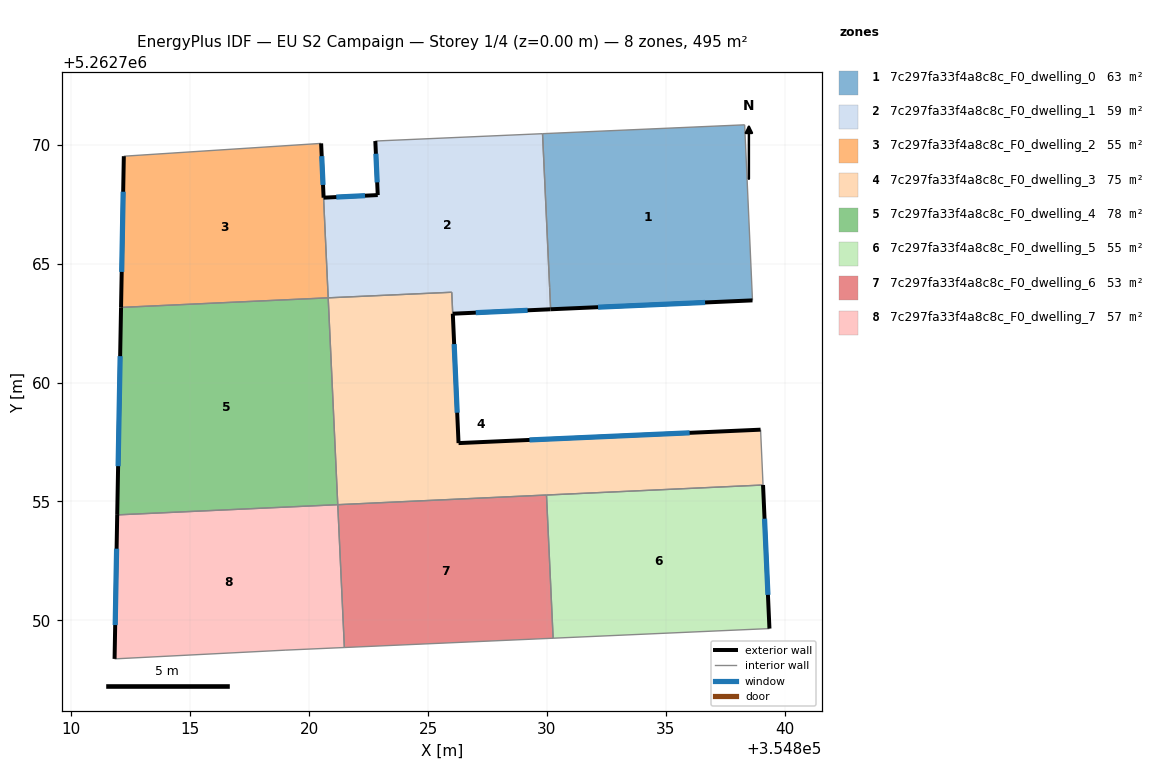
=== STOREY PLAN SPEC (per zone: floor XY polygon, exterior-wall plan segments, windows/doors) ===
zone 1: 7c297fa33f4a8c8c_F0_dwelling_0  (62.8 m²)
  floor: (354838.31, 5262770.83) (354838.64, 5262763.45) (354830.15, 5262763.08) (354829.81, 5262770.46)
  exterior wall: (354830.15, 5262763.08) – (354838.64, 5262763.45)  [8.5 m]
    window: (354832.15, 5262763.17) – (354836.65, 5262763.37)  [7.2 m²]
  interior walls: 4
zone 2: 7c297fa33f4a8c8c_F0_dwelling_1  (59.0 m²)
  floor: (354829.81, 5262770.46) (354830.11, 5262764.00) (354830.15, 5262763.08) (354826.04, 5262762.89) (354826.00, 5262763.80) (354820.80, 5262763.56) (354820.61, 5262767.77) (354822.89, 5262767.88) (354822.78, 5262770.15)
  exterior wall: (354822.89, 5262767.88) – (354820.61, 5262767.77)  [2.3 m]
    window: (354822.35, 5262767.86) – (354821.14, 5262767.80)  [1.9 m²]
  exterior wall: (354822.78, 5262770.15) – (354822.89, 5262767.88)  [2.3 m]
    window: (354822.81, 5262769.62) – (354822.86, 5262768.41)  [1.9 m²]
  exterior wall: (354826.04, 5262762.89) – (354830.15, 5262763.08)  [4.1 m]
    window: (354827.01, 5262762.94) – (354829.18, 5262763.04)  [3.5 m²]
  interior walls: 6
zone 3: 7c297fa33f4a8c8c_F0_dwelling_2  (54.7 m²)
  floor: (354820.51, 5262770.05) (354820.80, 5262763.56) (354812.09, 5262763.16) (354812.21, 5262769.51)
  exterior wall: (354812.21, 5262769.51) – (354812.09, 5262763.16)  [6.4 m]
    window: (354812.18, 5262768.02) – (354812.12, 5262764.65)  [5.4 m²]
  exterior wall: (354820.61, 5262767.77) – (354820.51, 5262770.05)  [2.3 m]
    window: (354820.59, 5262768.31) – (354820.53, 5262769.52)  [1.9 m²]
  interior walls: 3
zone 4: 7c297fa33f4a8c8c_F0_dwelling_3  (74.9 m²)
  floor: (354838.98, 5262758.02) (354839.08, 5262755.69) (354821.21, 5262754.87) (354820.80, 5262763.56) (354826.00, 5262763.80) (354826.04, 5262762.89) (354826.28, 5262757.46)
  exterior wall: (354826.28, 5262757.46) – (354826.04, 5262762.89)  [5.4 m]
    window: (354826.23, 5262758.73) – (354826.10, 5262761.62)  [4.6 m²]
  exterior wall: (354838.98, 5262758.02) – (354826.28, 5262757.46)  [12.7 m]
    window: (354836.00, 5262757.89) – (354829.26, 5262757.59)  [10.7 m²]
  interior walls: 6
zone 5: 7c297fa33f4a8c8c_F0_dwelling_4  (78.3 m²)
  floor: (354820.80, 5262763.56) (354821.21, 5262754.87) (354811.93, 5262754.44) (354812.09, 5262763.16)
  exterior wall: (354812.09, 5262763.16) – (354811.93, 5262754.44)  [8.7 m]
    window: (354812.06, 5262761.11) – (354811.97, 5262756.48)  [7.4 m²]
  interior walls: 3
zone 6: 7c297fa33f4a8c8c_F0_dwelling_5  (54.9 m²)
  floor: (354839.08, 5262755.69) (354839.35, 5262749.66) (354830.26, 5262749.25) (354829.98, 5262755.27)
  exterior wall: (354839.35, 5262749.66) – (354839.08, 5262755.69)  [6.0 m]
    window: (354839.29, 5262751.08) – (354839.15, 5262754.28)  [5.1 m²]
  interior walls: 3
zone 7: 7c297fa33f4a8c8c_F0_dwelling_6  (52.9 m²)
  floor: (354829.98, 5262755.27) (354830.26, 5262749.25) (354821.48, 5262748.86) (354821.21, 5262754.87)
  interior walls: 4
zone 8: 7c297fa33f4a8c8c_F0_dwelling_7  (57.0 m²)
  floor: (354821.21, 5262754.87) (354821.48, 5262748.86) (354818.99, 5262748.75) (354811.82, 5262748.38) (354811.93, 5262754.44)
  exterior wall: (354811.93, 5262754.44) – (354811.82, 5262748.38)  [6.1 m]
    window: (354811.91, 5262753.02) – (354811.85, 5262749.81)  [5.1 m²]
  interior walls: 4

=== DERIVED (storey summary) ===
Building: EU S2 Campaign
Storey: 1 of 4  (floor level z = 0.00 m)
Storey gross floor area: 494.6 m²
Zones on this storey: 8
  - 7c297fa33f4a8c8c_F0_dwelling_0: floor 62.8 m²; exterior wall 8.5 m (25.5 m²); 1 window(s) 7.2 m²; WWR 28.1%
  - 7c297fa33f4a8c8c_F0_dwelling_1: floor 59.0 m²; exterior wall 8.7 m (26.0 m²); 3 window(s) 7.3 m²; WWR 28.1%
  - 7c297fa33f4a8c8c_F0_dwelling_2: floor 54.7 m²; exterior wall 8.6 m (25.9 m²); 2 window(s) 7.3 m²; WWR 28.1%
  - 7c297fa33f4a8c8c_F0_dwelling_3: floor 74.9 m²; exterior wall 18.2 m (54.5 m²); 2 window(s) 15.3 m²; WWR 28.1%
  - 7c297fa33f4a8c8c_F0_dwelling_4: floor 78.3 m²; exterior wall 8.7 m (26.2 m²); 1 window(s) 7.4 m²; WWR 28.1%
  - 7c297fa33f4a8c8c_F0_dwelling_5: floor 54.9 m²; exterior wall 6.0 m (18.1 m²); 1 window(s) 5.1 m²; WWR 28.1%
  - 7c297fa33f4a8c8c_F0_dwelling_6: floor 52.9 m²
  - 7c297fa33f4a8c8c_F0_dwelling_7: floor 57.0 m²; exterior wall 6.1 m (18.2 m²); 1 window(s) 5.1 m²; WWR 28.1%
Zone adjacency (shared interzone walls):
  - 7c297fa33f4a8c8c_F0_dwelling_0 ↔ 7c297fa33f4a8c8c_F0_dwelling_1
  - 7c297fa33f4a8c8c_F0_dwelling_1 ↔ 7c297fa33f4a8c8c_F0_dwelling_2
  - 7c297fa33f4a8c8c_F0_dwelling_1 ↔ 7c297fa33f4a8c8c_F0_dwelling_3
  - 7c297fa33f4a8c8c_F0_dwelling_2 ↔ 7c297fa33f4a8c8c_F0_dwelling_4
  - 7c297fa33f4a8c8c_F0_dwelling_3 ↔ 7c297fa33f4a8c8c_F0_dwelling_4
  - 7c297fa33f4a8c8c_F0_dwelling_3 ↔ 7c297fa33f4a8c8c_F0_dwelling_5
  - 7c297fa33f4a8c8c_F0_dwelling_3 ↔ 7c297fa33f4a8c8c_F0_dwelling_6
  - 7c297fa33f4a8c8c_F0_dwelling_4 ↔ 7c297fa33f4a8c8c_F0_dwelling_7
  - 7c297fa33f4a8c8c_F0_dwelling_5 ↔ 7c297fa33f4a8c8c_F0_dwelling_6
  - 7c297fa33f4a8c8c_F0_dwelling_6 ↔ 7c297fa33f4a8c8c_F0_dwelling_7